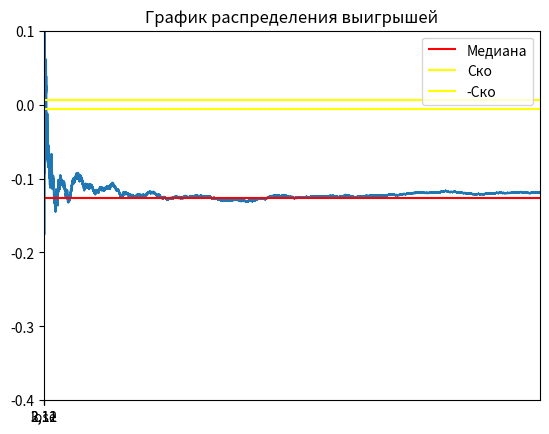

This figure's Python source:
import random
import numpy as np
import matplotlib.pyplot as plt
import math


def roll():
    die1 = random.randint(1, 6)
    die2 = random.randint(1, 6)
    return die2 + die1


# ставка
# рол
# подсчет
def bet(i):
    print("bet")


average_winings = []


def round():
    bet = 1
    # ставка
    single_roll = roll()
    if single_roll in (2,12):
        return 1
    if single_roll in (3, 11):
        return 2
    else:
        return -1

EV_UNIT = 0
average_winnings = []
round_history = []
list_intervals_down = []
list_intervals_up = []
mat_ojidanie = 0
EV_per_Unit = 0
game_outcomes = [0, 0, 0]
experiment = 1000000

win_chance = 0


def game():
    global EV_per_Unit
    bet = 1
    win = 0

    capital = 1
    game_number = 0
    game_length = 0
    overall_length = 0

    winnings = 0  # Ожидаемый выигрыш/проигрыш если - то казино в плюсе на эти деньги
    for i in range(1, experiment + 1):
        game_length += 1
        if capital == 0:
            game_number += 1
            capital = 1
            overall_length += game_length
            game_length = 0
        lets_play = round()

        if lets_play == 1:
            game_outcomes[0]+=1
            round_history.append(bet*6.75)
            win += 1
            winnings += bet*6.75
            capital += bet*6.75

        if lets_play == 2:
            game_outcomes[1]+=1
            round_history.append(bet*3)
            win += 1
            winnings += bet*3
            capital += bet*3

        if lets_play == -1:
            game_outcomes[2]+=1
            round_history.append(-1)
            winnings -= 1
            capital -= 1
        average_winnings.append(winnings / (i * bet))

    # Построение дов. вероятности
    disp = np.var(round_history)
    for i in range(0, len(round_history) - 1):
        list_intervals_down.append(average_winnings[i + 1] - (1.65 / math.sqrt(i + 1)) * disp)
        list_intervals_up.append(average_winnings[i + 1] + (1.65 / math.sqrt(i + 1)) * disp)

    # Вывод результатов
    win_chance = win / experiment
    print("Chance to win " + str(win_chance))
    print("Expected Value " + str(winnings))  # Ожидаемый выигрыш/проигрыш если - то казино в плюсе на эти деньги

    EV_per_Unit = winnings / (experiment * bet)

    print("EV per Unit " + str(EV_per_Unit))  # Ожидаемый выигрыш/проигрыш на одну ставку
    House_Edge = EV_per_Unit * 100
    print("House Edge " + str(House_Edge))  # Преимущество /доход заведения (house advantage/house edge, H.A.)

    RTP = 1 + winnings / (experiment * bet)
    print("Return to Player " + str(RTP))  # Процент возврата (Return To Player, RTP)

    EV_per_Unit_Squared = EV_per_Unit ** 2
    EV_per_Squared_Unit = (win / experiment) + ((experiment - win) / experiment)
    VAR = EV_per_Squared_Unit - EV_per_Unit_Squared  # Дисперсия - возможно
    print("Возможно дисперсия " + str(VAR))

    print("Дисперсия 2 " + str(np.var(round_history)))

    Standart_Deviation = VAR ** 0.5
    print("Среднекватратичное отклонение " + str(Standart_Deviation))

    EV_Units = EV_per_Unit * experiment

    SD_Units = Standart_Deviation * (experiment ** 0.5)
    print("Средний суммарный выигрыш " + str(EV_Units) + "\n"
          + "Его СКО " + str(SD_Units))

    z = 1.65
    VI = z * Standart_Deviation

    confidence_interval_low = RTP - VI / math.sqrt(experiment)
    confidence_interval_up = RTP + VI / math.sqrt(experiment)

    print("дов интервал" + str(confidence_interval_low))
    print("дов интервал врх" + str(confidence_interval_up))
    print("Индекс волатильности игры " + str(VI))
    print("Средняя продолжительность игры " + str(overall_length / game_number))


def build_graphic():
    # -------график доверительной вероятности----
    # plt.title("График доверительной вероятности")
    # plt.hlines(EV_per_Unit, 0, 10000000)
    # plt.plot(list_intervals_down)
    # plt.plot(list_intervals_up)
    # plt.ylim(-0.2, 0.2)
    # plt.xlim(0, 10000000)
    #
    # # -------график средних выигрышей--------
    plt.plot(average_winnings)
    plt.title("График средних выигрышей")
    # медиана
    plt.hlines(np.median(average_winnings), 0, experiment, colors='r', label='Медиана')
    # график стремится к мат ожиданию
    a = np.std(average_winnings)
    plt.hlines(a, 0, experiment, colors='yellow', label='Ско')
    plt.hlines(-a, 0, experiment, colors='yellow', label='-Ско')
    plt.ylim(-0.4, 0.1)
    plt.xlim(0, 100000)
    plt.legend()
    plt.show()

    # -------график распределения выигрышей---------
    plt.title("График распределения выигрышей")
    probabilities = (list(map(lambda x: x / experiment, game_outcomes)))
    x_values = ["2,12", "3,11", "lose"]
    print(probabilities)
    plt.plot(x_values, probabilities)
    plt.legend()
    plt.show()


if __name__ == '__main__':
    game()
    build_graphic()
